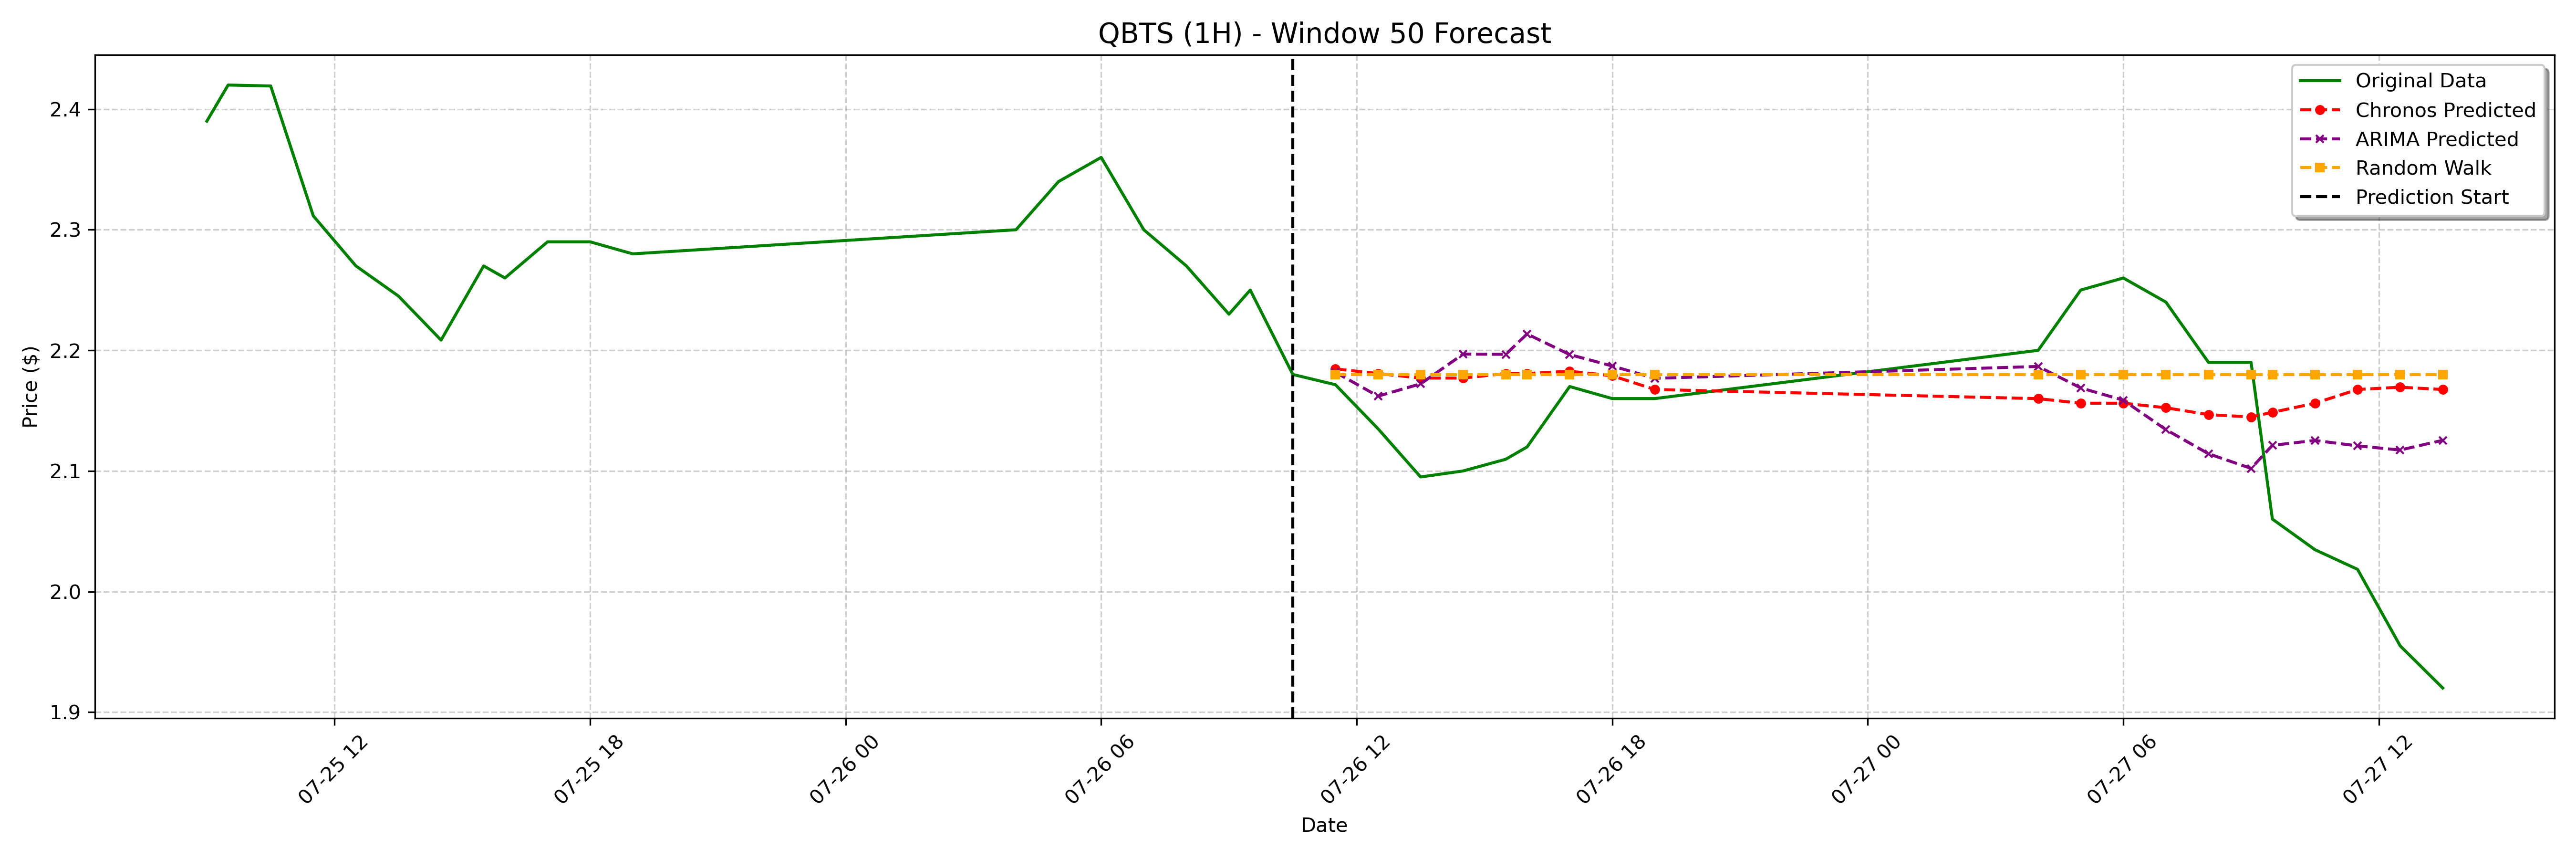

The file beside this chart, header and first rows:
date, actual, chronos_forecast, arima_forecast, random_walk_forecast
2023-07-26 11:30:00-04:00, 2.171, 2.185, 2.182, 2.18
2023-07-26 12:30:00-04:00, 2.135, 2.181, 2.162, 2.18
2023-07-26 13:30:00-04:00, 2.095, 2.177, 2.172, 2.18
2023-07-26 14:30:00-04:00, 2.1, 2.177, 2.197, 2.18
2023-07-26 15:30:00-04:00, 2.11, 2.181, 2.197, 2.18
2023-07-26 16:00:00-04:00, 2.12, 2.181, 2.214, 2.18
2023-07-26 17:00:00-04:00, 2.17, 2.183, 2.196, 2.18
2023-07-26 18:00:00-04:00, 2.16, 2.179, 2.187, 2.18
2023-07-26 19:00:00-04:00, 2.16, 2.168, 2.177, 2.18
2023-07-27 04:00:00-04:00, 2.2, 2.16, 2.187, 2.18
2023-07-27 05:00:00-04:00, 2.25, 2.156, 2.169, 2.18
2023-07-27 06:00:00-04:00, 2.26, 2.156, 2.159, 2.18
2023-07-27 07:00:00-04:00, 2.24, 2.152, 2.134, 2.18
2023-07-27 08:00:00-04:00, 2.19, 2.147, 2.114, 2.18
2023-07-27 09:00:00-04:00, 2.19, 2.145, 2.102, 2.18
2023-07-27 09:30:00-04:00, 2.06, 2.149, 2.121, 2.18
2023-07-27 10:30:00-04:00, 2.035, 2.156, 2.125, 2.18
2023-07-27 11:30:00-04:00, 2.018, 2.168, 2.121, 2.18
2023-07-27 12:30:00-04:00, 1.955, 2.169, 2.117, 2.18
2023-07-27 13:30:00-04:00, 1.92, 2.168, 2.125, 2.18
